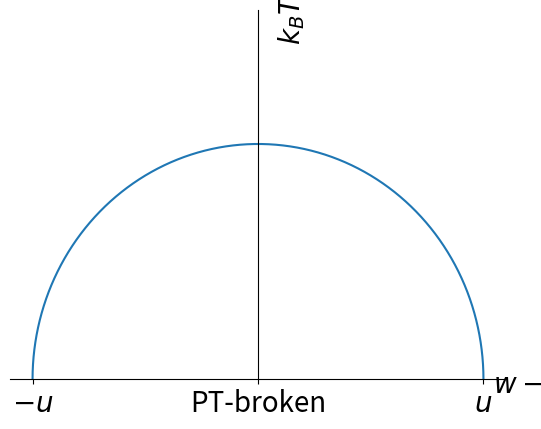

Write Python code to recreate this figure.
import matplotlib.pyplot as plt
import numpy as np

fig,ax=plt.subplots()
t=np.linspace(0,np.pi,100)
x=np.cos(t)
y=np.sin(t)*2/np.pi
ax.plot(x,y)
plt.xlabel(r'$w-v$',fontsize=20)
plt.ylabel(r'$k_BT$',fontsize=20)
plt.ylim(0,1)
ax.set_xticks([-1,0,1])
ax.set_xticklabels([r'$-u$','PT-broken',r'$u$'])
ax.spines['bottom'].set_position('zero')
ax.spines['left'].set_position('zero')
ax.set_yticks([])
ax.spines['right'].set_color('none')
ax.spines['top'].set_color('none')
ax.xaxis.set_label_coords(1.05, 0.025)
ax.yaxis.set_label_coords(0.60, 0.975)
plt.xticks(fontsize=20)
plt.yticks(fontsize=20)
plt.show()